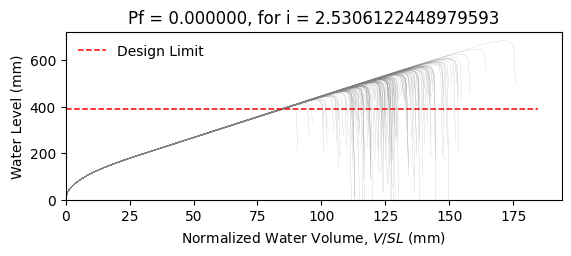

Data behind this chart, as committed beside it:
W14X22, L = 360.0 in, slope = 0.020833333333333332 in/in, dead load = 6.944444444444444e-05 kip/in…
zwlim AISC Appendix 2, zwlim DAMP, zwlim Proposed for ASCE 7, zwlim Neglect Ponding, dhnom Denver, dhnom New York, dhnom New Orleans, dh Denver, dh New York, dh New Orleans, dmax
15.16, 15.45, 13.32, 15.16, 1.052, 1.052, 1.052, 0.9393, 0.9393, 0.9393, 22.05, Safe, 
15.16, 15.45, 13.32, 15.16, 1.052, 1.052, 1.052, 0.9393, 0.9393, 0.9393, 19.26, Safe, 
15.16, 15.45, 13.32, 15.16, 1.052, 1.052, 1.052, 0.9393, 0.9393, 0.9393, 18.53, Safe, 
15.16, 15.45, 13.32, 15.16, 1.052, 1.052, 1.052, 0.9393, 0.9393, 0.9393, 21.76, Safe, 
15.16, 15.45, 13.32, 15.16, 1.052, 1.052, 1.052, 0.9393, 0.9393, 0.9393, 18.27, Safe, 
15.16, 15.45, 13.32, 15.16, 1.052, 1.052, 1.052, 0.9393, 0.9393, 0.9393, 26.92, Safe, 
15.16, 15.45, 13.32, 15.16, 1.052, 1.052, 1.052, 0.9393, 0.9393, 0.9393, 20.34, Safe, 
15.16, 15.45, 13.32, 15.16, 1.052, 1.052, 1.052, 0.9393, 0.9393, 0.9393, 18.45, Safe, 
15.16, 15.45, 13.32, 15.16, 1.052, 1.052, 1.052, 0.9393, 0.9393, 0.9393, 21.26, Safe, 
15.16, 15.45, 13.32, 15.16, 1.052, 1.052, 1.052, 0.9393, 0.9393, 0.9393, 19.98, Safe, 
15.16, 15.45, 13.32, 15.16, 1.052, 1.052, 1.052, 0.9393, 0.9393, 0.9393, 17.63, Safe, 
15.16, 15.45, 13.32, 15.16, 1.052, 1.052, 1.052, 0.9393, 0.9393, 0.9393, 17.02, Safe, 
15.16, 15.45, 13.32, 15.16, 1.052, 1.052, 1.052, 0.9393, 0.9393, 0.9393, 21.46, Safe, 
15.16, 15.45, 13.32, 15.16, 1.052, 1.052, 1.052, 0.9393, 0.9393, 0.9393, 18.86, Safe, 
15.16, 15.45, 13.32, 15.16, 1.052, 1.052, 1.052, 0.9393, 0.9393, 0.9393, 21.85, Safe, 
15.16, 15.45, 13.32, 15.16, 1.052, 1.052, 1.052, 0.9393, 0.9393, 0.9393, 19.85, Safe, 
15.16, 15.45, 13.32, 15.16, 1.052, 1.052, 1.052, 0.9393, 0.9393, 0.9393, 20.51, Safe, 
15.16, 15.45, 13.32, 15.16, 1.052, 1.052, 1.052, 0.9393, 0.9393, 0.9393, 22.45, Safe, 
15.16, 15.45, 13.32, 15.16, 1.052, 1.052, 1.052, 0.9393, 0.9393, 0.9393, 18.38, Safe, 
15.16, 15.45, 13.32, 15.16, 1.052, 1.052, 1.052, 0.9393, 0.9393, 0.9393, 19.33, Safe, 
15.16, 15.45, 13.32, 15.16, 1.052, 1.052, 1.052, 0.9393, 0.9393, 0.9393, 18.3, Safe, 
15.16, 15.45, 13.32, 15.16, 1.052, 1.052, 1.052, 0.9393, 0.9393, 0.9393, 21.69, Safe, 
15.16, 15.45, 13.32, 15.16, 1.052, 1.052, 1.052, 0.9393, 0.9393, 0.9393, 22.57, Safe, 
15.16, 15.45, 13.32, 15.16, 1.052, 1.052, 1.052, 0.9393, 0.9393, 0.9393, 20.09, Safe, 
15.16, 15.45, 13.32, 15.16, 1.052, 1.052, 1.052, 0.9393, 0.9393, 0.9393, 19.21, Safe, 
15.16, 15.45, 13.32, 15.16, 1.052, 1.052, 1.052, 0.9393, 0.9393, 0.9393, 16.95, Safe, 
15.16, 15.45, 13.32, 15.16, 1.052, 1.052, 1.052, 0.9393, 0.9393, 0.9393, 21.16, Safe, 
15.16, 15.45, 13.32, 15.16, 1.052, 1.052, 1.052, 0.9393, 0.9393, 0.9393, 20.85, Safe, 
15.16, 15.45, 13.32, 15.16, 1.052, 1.052, 1.052, 0.9393, 0.9393, 0.9393, 18.47, Safe, 
15.16, 15.45, 13.32, 15.16, 1.052, 1.052, 1.052, 0.9393, 0.9393, 0.9393, 23.29, Safe, 
15.16, 15.45, 13.32, 15.16, 1.052, 1.052, 1.052, 0.9393, 0.9393, 0.9393, 20.46, Safe, 
15.16, 15.45, 13.32, 15.16, 1.052, 1.052, 1.052, 0.9393, 0.9393, 0.9393, 21.19, Safe, 
15.16, 15.45, 13.32, 15.16, 1.052, 1.052, 1.052, 0.9393, 0.9393, 0.9393, 19.02, Safe, 
15.16, 15.45, 13.32, 15.16, 1.052, 1.052, 1.052, 0.9393, 0.9393, 0.9393, 22.61, Safe, 
15.16, 15.45, 13.32, 15.16, 1.052, 1.052, 1.052, 0.9393, 0.9393, 0.9393, 21.51, Safe, 
15.16, 15.45, 13.32, 15.16, 1.052, 1.052, 1.052, 0.9393, 0.9393, 0.9393, 18.4, Safe, 
15.16, 15.45, 13.32, 15.16, 1.052, 1.052, 1.052, 0.9393, 0.9393, 0.9393, 20.82, Safe, 
15.16, 15.45, 13.32, 15.16, 1.052, 1.052, 1.052, 0.9393, 0.9393, 0.9393, 21.17, Safe, 
15.16, 15.45, 13.32, 15.16, 1.052, 1.052, 1.052, 0.9393, 0.9393, 0.9393, 22.05, Safe, 
15.16, 15.45, 13.32, 15.16, 1.052, 1.052, 1.052, 0.9393, 0.9393, 0.9393, 17.82, Safe, 
15.16, 15.45, 13.32, 15.16, 1.052, 1.052, 1.052, 0.9393, 0.9393, 0.9393, 22.52, Safe, 
15.16, 15.45, 13.32, 15.16, 1.052, 1.052, 1.052, 0.9393, 0.9393, 0.9393, 19.04, Safe, 
15.16, 15.45, 13.32, 15.16, 1.052, 1.052, 1.052, 0.9393, 0.9393, 0.9393, 19.99, Safe, 
15.16, 15.45, 13.32, 15.16, 1.052, 1.052, 1.052, 0.9393, 0.9393, 0.9393, 19.51, Safe, 
15.16, 15.45, 13.32, 15.16, 1.052, 1.052, 1.052, 0.9393, 0.9393, 0.9393, 22.26, Safe, 
15.16, 15.45, 13.32, 15.16, 1.052, 1.052, 1.052, 0.9393, 0.9393, 0.9393, 17.42, Safe, 
15.16, 15.45, 13.32, 15.16, 1.052, 1.052, 1.052, 0.9393, 0.9393, 0.9393, 20.33, Safe, 
15.16, 15.45, 13.32, 15.16, 1.052, 1.052, 1.052, 0.9393, 0.9393, 0.9393, 19.02, Safe, 
15.16, 15.45, 13.32, 15.16, 1.052, 1.052, 1.052, 0.9393, 0.9393, 0.9393, 20.39, Safe, 
15.16, 15.45, 13.32, 15.16, 1.052, 1.052, 1.052, 0.9393, 0.9393, 0.9393, 18.59, Safe, 
15.16, 15.45, 13.32, 15.16, 1.052, 1.052, 1.052, 0.9393, 0.9393, 0.9393, 21.72, Safe, 
15.16, 15.45, 13.32, 15.16, 1.052, 1.052, 1.052, 0.9393, 0.9393, 0.9393, 16.33, Safe, 
15.16, 15.45, 13.32, 15.16, 1.052, 1.052, 1.052, 0.9393, 0.9393, 0.9393, 20.44, Safe, 
15.16, 15.45, 13.32, 15.16, 1.052, 1.052, 1.052, 0.9393, 0.9393, 0.9393, 19.01, Safe, 
15.16, 15.45, 13.32, 15.16, 1.052, 1.052, 1.052, 0.9393, 0.9393, 0.9393, 23.17, Safe, 
15.16, 15.45, 13.32, 15.16, 1.052, 1.052, 1.052, 0.9393, 0.9393, 0.9393, 18.91, Safe, 
15.16, 15.45, 13.32, 15.16, 1.052, 1.052, 1.052, 0.9393, 0.9393, 0.9393, 20, Safe, 
15.16, 15.45, 13.32, 15.16, 1.052, 1.052, 1.052, 0.9393, 0.9393, 0.9393, 18.87, Safe, 
15.16, 15.45, 13.32, 15.16, 1.052, 1.052, 1.052, 0.9393, 0.9393, 0.9393, 17.1, Safe, 
... 142 more rows
